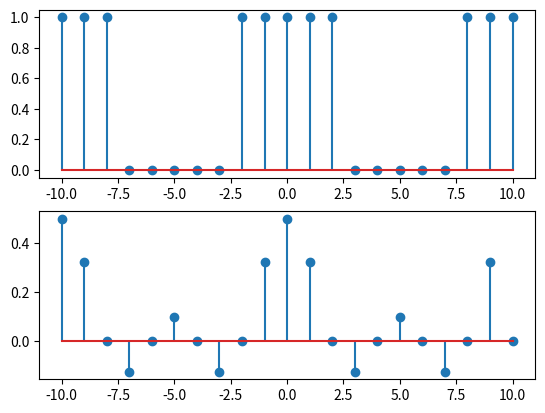
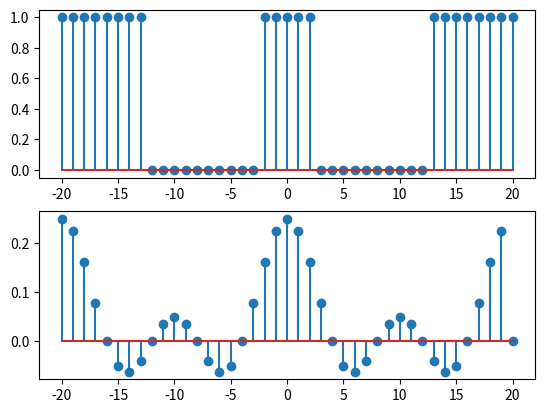
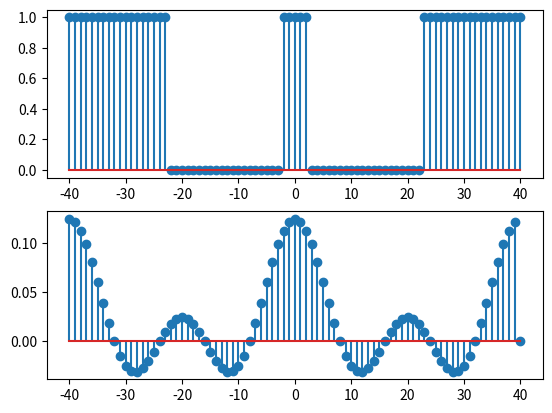
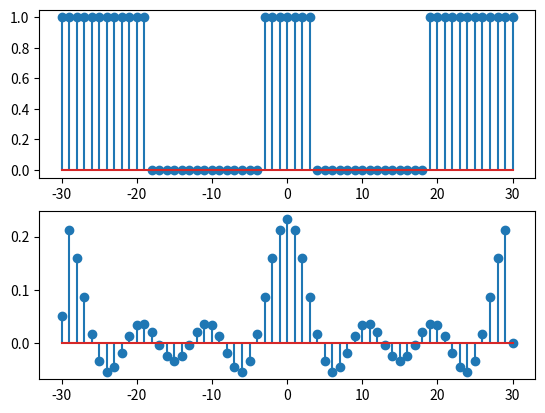
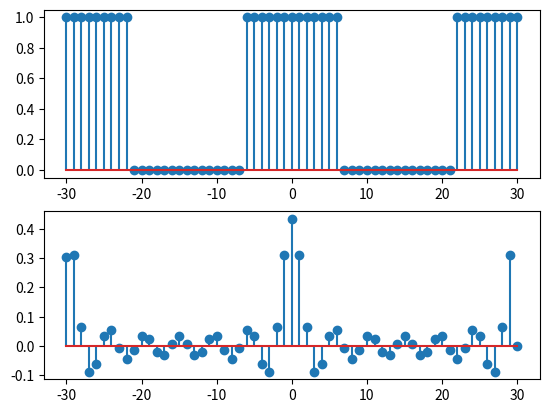
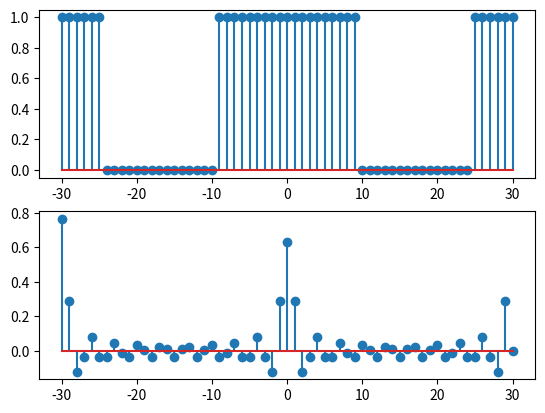
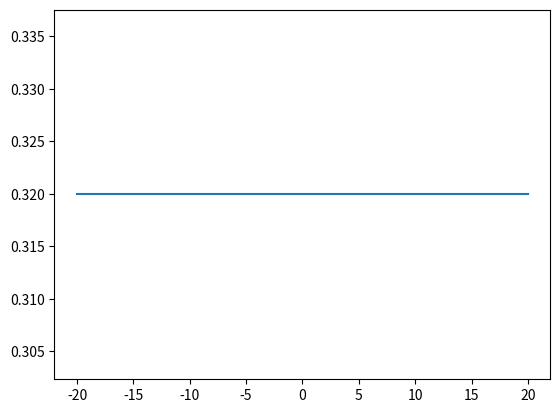

These figures' Python source, in order:
# [redacted]
# [redacted]
#Python 3
import matplotlib.pyplot as plt
import numpy as np

#Ejercicio 1

def fourier(x,N,N1):
    res = np.zeros((2*N)+1)
    for i in range(-N,N):
        if(i!=0):
            ak = (1/N)*np.sin(2*np.pi*i*((N1+0.5)/N))/np.sin((np.pi*i)/N)
        else:
            ak = (2*N1+1)/N
        res[i+N] = ak
    return res

def funOrig(N,N1):
    aux = np.linspace(-N,N,(2*N)+1)
    x = np.zeros((2*N)+1)
    for i in aux:
        if(abs(aux[int(i)])<N1+1 or abs(aux[int(i)])>N1+(N/2)):
            x[int(i)] = 1
    return [aux,x]


#Caso 1
N=10
N1=2
[aux,x] = funOrig(N,N1)
plt.subplot(211)
plt.stem(aux,x)

res = fourier(x,N,N1)
plt.subplot(212)
plt.stem(aux,res)

#Caso 2
N=20
N1=2
plt.figure()
[aux,x] = funOrig(N,N1)
plt.subplot(211)
plt.stem(aux,x)

res = fourier(x,N,N1)
plt.subplot(212)
plt.stem(aux,res)

#Caso 3
N=40
N1=2
plt.figure()
[aux,x] = funOrig(N,N1)
plt.subplot(211)
plt.stem(aux,x)

res = fourier(x,N,N1)
plt.subplot(212)
plt.stem(aux,res)

#Caso 4
N=30
N1=3
plt.figure()
[aux,x] = funOrig(N,N1)
plt.subplot(211)
plt.stem(aux,x)

res = fourier(x,N,N1)
plt.subplot(212)
plt.stem(aux,res)

#Caso 5
N=30
N1=6
plt.figure()
[aux,x] = funOrig(N,N1)
plt.subplot(211)
plt.stem(aux,x)

res = fourier(x,N,N1)
plt.subplot(212)
plt.stem(aux,res)

#Caso 6
N=30
N1=9
plt.figure()
[aux,x] = funOrig(N,N1)
plt.subplot(211)
plt.stem(aux,x)

res = fourier(x,N,N1)
plt.subplot(212)
plt.stem(aux,res)

#Ejercicio 2


def fourier2(x,N,N1):
    res = np.zeros(41)
    for i in range(-20,20):
        if(i!=0):
            ak = (1/N)*np.sin(2*np.pi*i*((N1+0.5)/N))/np.sin((np.pi*i)/N)
        else:
            ak = (2*N1+1)/N
        res[i+20] = ak
    return res

def funOrig2(N,N1):
    aux = np.linspace(-20,20,41)
    x = np.zeros(41)
    for i in aux:
        if(abs(aux[int(i)])<N1+1 or abs(aux[int(i)])>N1+(N/2)):
            x[int(i)] = 1
    return [aux,x]

def sumaFourier(ak,M):
    x = np.linspace(-20,20,41)
    euler = np.zeros(41)
    for i in x:
        euler[int(i)] = ak[21]
        for j in range(1,M):
            euler[int(i)] = euler[int(i)] + 2 * ak[int(j)] * np.cos((j*2*np.pi*i) /9)
    return euler

N = 9
N1 = 2
[aux,x] = funOrig2(N,N1)
ak = fourier2(x,9,2)
res = sumaFourier(ak,1)
plt.figure()
plt.plot(aux,res)
        




plt.show()





